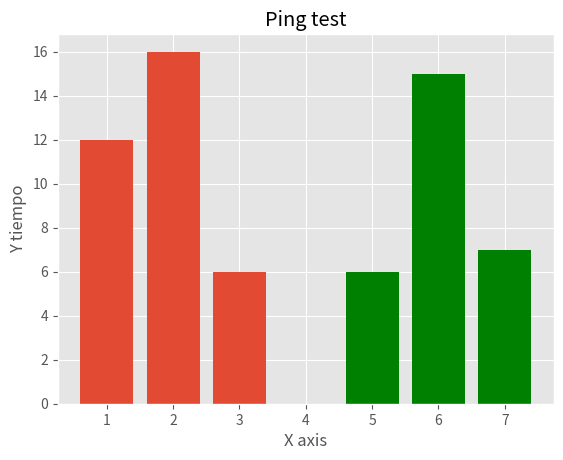

This figure's Python source:
#regular expresions
#vagina
import re

def regex():
    m = re.search('(?<=abc)media', "asdfedefqwa")
    print(m.group(0))


import os
    
def pingTest(host):
    ping = os.popen('ping '+ host + ' -n 1') #-n numero de veces que hara la peticion
    result = ping.readlines()
    #regex()
    #print(result)

pingTest("google.com")
pingTest("stackoverflow.com")






#GRAFICA
from matplotlib import pyplot as plt
from matplotlib import style

style.use('ggplot')

x = [1,2,3]
y = [12,16,6]

x2 = [5,6,7]
y2 = [6,15,7]


plt.bar(x, y, align='center')

plt.bar(x2, y2, color='g', align='center')


plt.title('Ping test')
plt.ylabel('Y tiempo')
plt.xlabel('X axis')

plt.show()

#Pausa la CMD
#os.system("pause")
